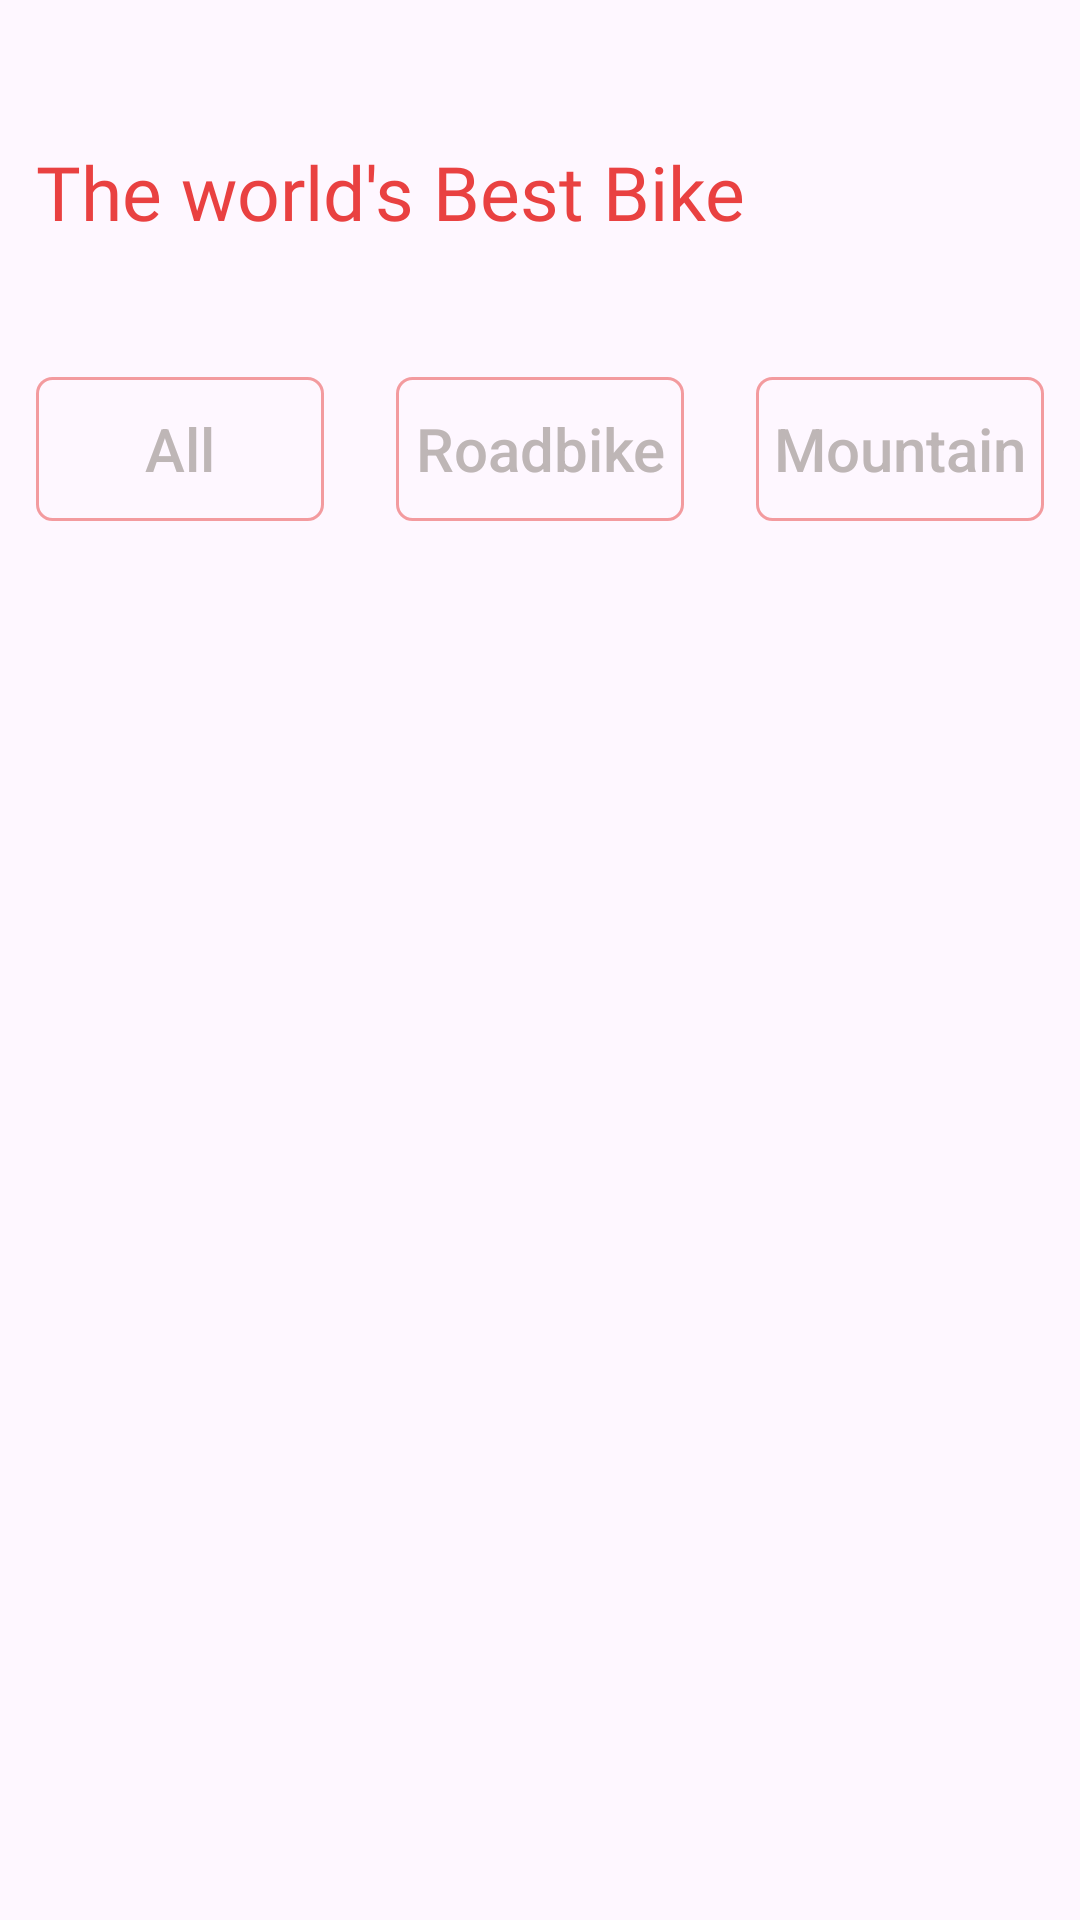

This screen was rendered from an Android layout file. Write that file and the resources it references.
<!-- AndroidManifest.xml: application theme Theme.BuyBike -->
<!-- res/layout/activity_production.xml -->
<?xml version="1.0" encoding="utf-8"?>
<androidx.constraintlayout.widget.ConstraintLayout xmlns:android="http://schemas.android.com/apk/res/android"
    xmlns:app="http://schemas.android.com/apk/res-auto"
    xmlns:tools="http://schemas.android.com/tools"
    android:id="@+id/production_layout"
    android:layout_width="match_parent"
    android:layout_height="match_parent"
    tools:context=".layout.ProductionActivity">

    <TextView
        android:id="@+id/text_head"
        android:layout_width="wrap_content"
        android:layout_height="wrap_content"
        android:text="@string/main_text"
        android:textSize="25sp"
        android:fontFamily="@font/ubuntu_bold"
        android:layout_marginTop="47dp"
        android:textColor="@color/red"
        android:layout_marginStart="12dp"
        android:layout_marginEnd="12dp"
        app:layout_constraintStart_toStartOf="parent"
        app:layout_constraintRight_toRightOf="parent"
        app:layout_constraintTop_toTopOf="parent"/>

    <LinearLayout
        android:id="@+id/type_container"
        android:layout_width="match_parent"
        android:layout_height="48dp"
        android:layout_marginTop="45dp"
        android:layout_marginStart="12dp"
        android:layout_marginEnd="12dp"
        app:layout_constraintStart_toStartOf="parent"
        app:layout_constraintRight_toRightOf="parent"
        app:layout_constraintTop_toBottomOf="@id/text_head">

        <Button
            android:id="@+id/all_item"
            android:layout_width="0dp"
            android:layout_height="48dp"
            android:layout_weight="1"
            android:text="@string/all_text"
            android:textColor="@color/unselected_text"
            android:textSize="20sp"
            android:textAllCaps="false"
            android:background="@drawable/bg_type_button"
            app:backgroundTint="@null"
            style="?android:attr/borderlessButtonStyle"/>

        <Button
            android:id="@+id/road_bike_item"
            android:layout_width="0dp"
            android:layout_height="48dp"
            android:layout_weight="1"
            android:text="@string/roadbike_text"
            android:textColor="@color/unselected_text"
            android:textSize="20sp"
            android:layout_marginStart="24dp"
            android:padding="0dp"
            android:textAllCaps="false"
            android:background="@drawable/bg_type_button"
            app:backgroundTint="@null"
            style="?android:attr/borderlessButtonStyle"/>

        <Button
            android:id="@+id/mountain_bike_item"
            android:layout_width="0dp"
            android:layout_height="48dp"
            android:layout_weight="1"
            android:text="@string/mountain_text"
            android:textColor="@color/unselected_text"
            android:textSize="20sp"
            android:layout_marginStart="24dp"
            android:padding="0dp"
            android:textAllCaps="false"
            android:background="@drawable/bg_type_button"
            app:backgroundTint="@null"
            style="?android:attr/borderlessButtonStyle"/>

    </LinearLayout>

    <androidx.recyclerview.widget.RecyclerView
        android:id="@+id/product"
        android:layout_width="match_parent"
        android:layout_height="0dp"
        android:layout_marginTop="28dp"
        android:layout_marginStart="12dp"
        android:layout_marginEnd="12dp"
        app:layout_constraintStart_toStartOf="parent"
        app:layout_constraintEnd_toEndOf="parent"
        app:layout_constraintBottom_toBottomOf="parent"
        app:layout_constraintTop_toBottomOf="@id/type_container"/>

</androidx.constraintlayout.widget.ConstraintLayout>
<!-- resources referenced by this layout -->
<resources>
  <color name="red">#E94141</color>
  <color name="unselected_text">#BEB6B6</color>
  <!-- drawable bg_type_button (drawable) -->
  <?xml version="1.0" encoding="utf-8"?>
  <selector xmlns:android="http://schemas.android.com/apk/res/android">
      <item>
          <shape android:shape="rectangle">
              <corners android:radius="5dp"/>
              <stroke android:color="@color/light_red" android:width="1dp"/>
          </shape>
      </item>
  </selector>
  <string name="all_text">All</string>
  <string name="main_text">The world\'s Best Bike</string>
  <string name="mountain_text">Mountain</string>
  <string name="roadbike_text">Roadbike</string>
  <style name="Theme.BuyBike" parent="Base.Theme.BuyBike" />
  <color name="light_red">#80E94141</color>
  <style name="Base.Theme.BuyBike" parent="Theme.Material3.DayNight.NoActionBar">
          
          
      </style>
</resources>
